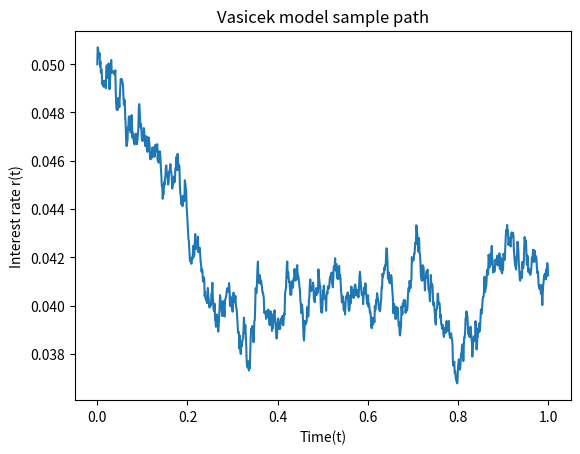

Source code (Python):
import numpy as np
import matplotlib.pyplot as plt


def vasicek_model(r0, kappa, theta, sigma, T=1, N=1_000):

    dt = T / float(N)
    t = np.linspace(0, T, N)
    rates = [r0]

    for _ in range(N - 1):
        dr = kappa * (theta - rates[-1]) * dt + sigma * np.sqrt(dt) * np.random.normal()
        rates.append(rates[-1] + dr)

    return t, rates

def plot_model(t, rates):
    plt.plot(t, rates, label="Vasicek model")
    plt.xlabel("Time(t)")
    plt.ylabel("Interest rate r(t)")
    plt.title("Vasicek model sample path")
    plt.show()


if __name__ == "__main__":
    time, data = vasicek_model(0.05, 0.15, 0.05, 0.01)
    plot_model(time, data)